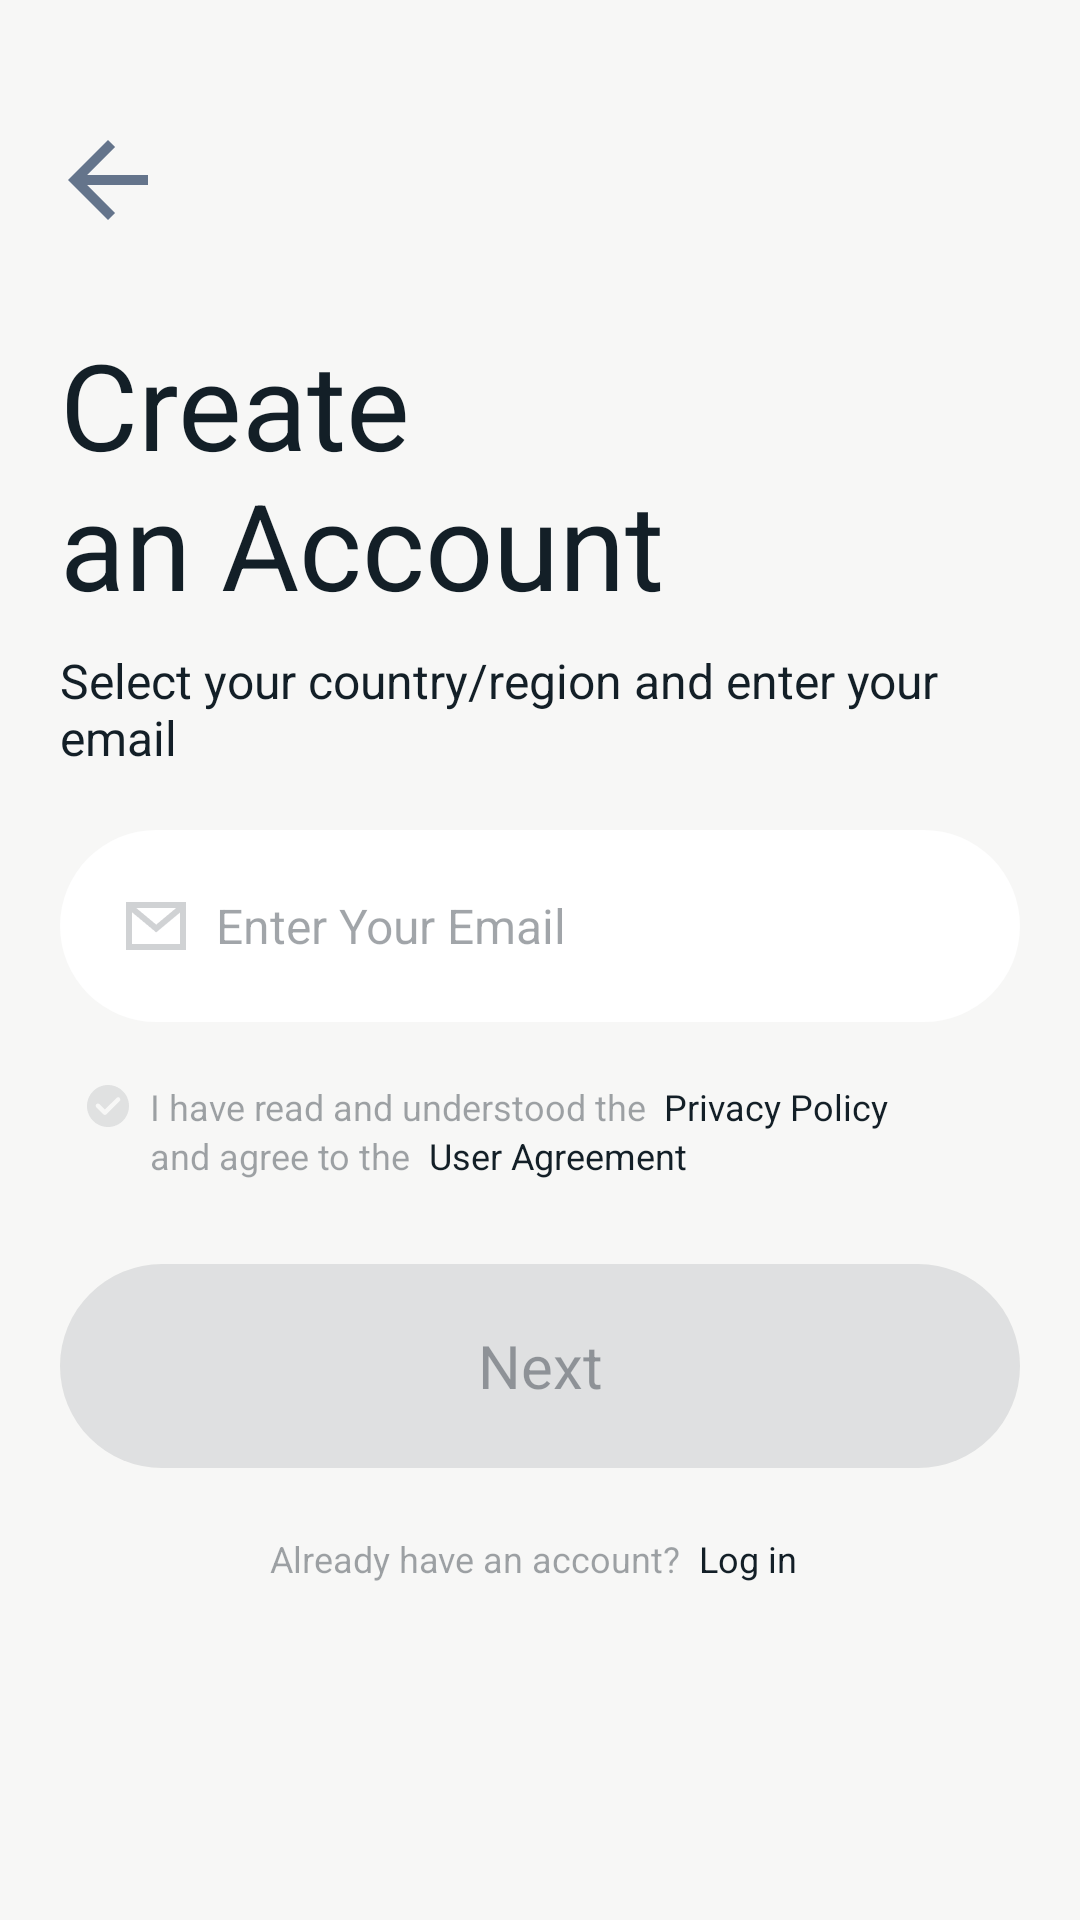

Here is an Android app screen rendered from its layout file. Give the layout XML and the strings, colors and styles it references.
<!-- AndroidManifest.xml: application theme Theme.Iot -->
<!-- res/layout/activity_register.xml -->
<?xml version="1.0" encoding="utf-8"?>
<LinearLayout xmlns:android="http://schemas.android.com/apk/res/android"
    xmlns:app="http://schemas.android.com/apk/res-auto"
    xmlns:tools="http://schemas.android.com/tools"
    android:layout_width="match_parent"
    android:layout_height="match_parent"
    android:background="@color/home_back"
    android:orientation="vertical"
    tools:context=".RegisterActivity">

    <include layout="@layout/top_use_all"/>

    <ScrollView
        android:layout_width="match_parent"
        android:layout_height="0dp"
        android:layout_weight="1"
        android:layout_marginTop="12dp"
        android:scrollbars="none">

        <LinearLayout
            android:layout_width="match_parent"
            android:layout_height="wrap_content"
            android:orientation="vertical"
            android:paddingBottom="30dp">

            <TextView
                android:layout_width="match_parent"
                android:layout_height="wrap_content"
                android:text="@string/register_home_6"
                android:textColor="@color/text_black"
                android:layout_marginStart="20dp"
                android:layout_marginEnd="20dp"
                android:layout_marginTop="12dp"
                android:textSize="40sp"/>

            <TextView
                android:layout_width="match_parent"
                android:layout_height="wrap_content"
                android:text="@string/register_home_7"
                android:textColor="@color/text_black"
                android:layout_marginStart="20dp"
                android:layout_marginEnd="20dp"
                android:layout_marginTop="8dp"
                android:textSize="16sp"/>

            
            <LinearLayout
                android:id="@+id/li_register_home_email"
                android:layout_width="match_parent"
                android:layout_height="64dp"
                android:orientation="horizontal"
                android:layout_marginTop="20dp"
                android:layout_marginStart="20dp"
                android:layout_marginEnd="20dp"
                android:background="@drawable/xml_white_circle_back"
                android:gravity="center_vertical">

                <ImageView
                    android:layout_width="24dp"
                    android:layout_height="24dp"
                    android:layout_marginStart="20dp"
                    android:src="@drawable/icon_register_home_email"/>

                <EditText
                    android:id="@+id/cet_register_home_email"
                    android:layout_width="0dp"
                    android:layout_weight="1"
                    android:layout_height="match_parent"
                    android:textColor="@color/text_black"
                    android:gravity="center_vertical"
                    android:background="@null"
                    android:hint="@string/register_home_9"
                    android:textColorHint="#66131F27"
                    android:inputType="textEmailAddress"
                    android:maxLines="1"
                    android:ellipsize="end"
                    android:layout_marginStart="8dp"
                    android:layout_marginEnd="20dp"
                    android:textSize="16sp"/>

            </LinearLayout>

            
            <LinearLayout
                android:id="@+id/li_register_home_select"
                android:layout_width="match_parent"
                android:layout_height="wrap_content"
                android:orientation="vertical"
                android:gravity="center_vertical"
                android:layout_marginStart="20dp"
                android:layout_marginEnd="20dp"
                android:layout_marginTop="12dp"
                android:padding="8dp">

                <LinearLayout
                    android:layout_width="match_parent"
                    android:layout_height="wrap_content"
                    android:orientation="horizontal"
                    android:gravity="center_vertical">

                    <ImageView
                        android:id="@+id/iv_register_home_select"
                        android:layout_width="16dp"
                        android:layout_height="16dp"
                        android:src="@drawable/icon_register_home_not"/>

                    <TextView
                        android:layout_width="wrap_content"
                        android:layout_height="wrap_content"
                        android:text="@string/register_home_10"
                        android:textSize="12sp"
                        android:layout_marginStart="6dp"
                        android:textColor="#66131F27"/>

                    <TextView
                        android:id="@+id/ctv_register_home_policy"
                        android:layout_width="wrap_content"
                        android:layout_height="wrap_content"
                        android:text="@string/register_home_1"
                        android:textSize="12sp"
                        android:layout_marginStart="6dp"
                        android:textColor="#131F27"/>

                </LinearLayout>

                <LinearLayout
                    android:layout_width="match_parent"
                    android:layout_height="wrap_content"
                    android:orientation="horizontal"
                    android:gravity="center_vertical">

                    <ImageView
                        android:layout_width="16dp"
                        android:layout_height="16dp"
                        android:visibility="invisible"
                        android:src="@drawable/icon_register_home_not"/>

                    <TextView
                        android:layout_width="wrap_content"
                        android:layout_height="wrap_content"
                        android:text="@string/register_home_11"
                        android:textSize="12sp"
                        android:layout_marginStart="6dp"
                        android:textColor="#66131F27"/>

                    <TextView
                        android:id="@+id/ctv_register_home_agreement"
                        android:layout_width="wrap_content"
                        android:layout_height="wrap_content"
                        android:text="@string/register_home_2"
                        android:textSize="12sp"
                        android:layout_marginStart="6dp"
                        android:textColor="#131F27"/>

                </LinearLayout>

            </LinearLayout>

            
            <TextView
                android:id="@+id/ctv_login_home_register"
                android:layout_width="match_parent"
                android:layout_height="68dp"
                android:text="@string/register_home_12"
                android:textSize="20dp"
                android:gravity="center"
                android:layout_marginStart="20dp"
                android:layout_marginEnd="20dp"
                android:textColor="@color/gray_button_back"
                android:layout_marginTop="20dp"
                android:clickable="true"
                android:focusable="true"
                android:background="@drawable/xml_login_button_gray_back"/>

            
            <LinearLayout
                android:layout_width="match_parent"
                android:layout_height="wrap_content"
                android:orientation="horizontal"
                android:gravity="center"
                android:layout_marginStart="20dp"
                android:layout_marginEnd="20dp"
                android:layout_marginTop="12dp">

                <TextView
                    android:layout_width="wrap_content"
                    android:layout_height="wrap_content"
                    android:text="@string/register_home_13"
                    android:textSize="12sp"
                    android:layout_marginStart="6dp"
                    android:textColor="#66131F27"/>

                <TextView
                    android:id="@+id/ctv_register_home_login"
                    android:layout_width="wrap_content"
                    android:layout_height="wrap_content"
                    android:text="@string/register_home_3"
                    android:textSize="12sp"
                    android:paddingStart="6dp"
                    android:paddingEnd="10dp"
                    android:paddingTop="10dp"
                    android:paddingBottom="10dp"
                    android:textColor="#131F27"/>

            </LinearLayout>

        </LinearLayout>
    </ScrollView>

</LinearLayout>
<!-- res/layout/top_use_all.xml (included above) -->
<?xml version="1.0" encoding="utf-8"?>
<LinearLayout xmlns:android="http://schemas.android.com/apk/res/android"
    android:layout_width="match_parent"
    android:layout_height="wrap_content"
    xmlns:app="http://schemas.android.com/apk/res-auto"
    android:gravity="bottom">

    <RelativeLayout
        android:layout_width="match_parent"
        android:layout_height="44dp"
        android:layout_marginTop="40dp">

        <ImageView
            android:id="@+id/iv_top_use_back"
            android:layout_width="40dp"
            android:layout_height="40dp"
            android:layout_marginStart="16dp"
            android:src="@drawable/icon_arrow_back"/>

        <TextView
            android:id="@+id/tv_top_use_title"
            android:layout_width="wrap_content"
            android:layout_height="wrap_content"
            android:textSize="18dp"
            android:textColor="@color/text_black"
            android:layout_centerInParent="true"/>

        <TextView
            android:id="@+id/tv_top_use_right"
            android:layout_width="wrap_content"
            android:layout_height="wrap_content"
            android:textSize="18dp"
            android:textColor="@color/text_black"
            android:layout_alignParentEnd="true"
            android:layout_centerVertical="true"
            android:layout_marginEnd="20dp"/>

    </RelativeLayout>

</LinearLayout>
<!-- resources referenced by this layout -->
<resources>
  <color name="gray_button_back" tools:ignore="MissingDefaultResource">#66131F27</color>
  <color name="home_back">#F7F7F6</color>
  <color name="text_black">#131F27</color>
  <!-- drawable icon_arrow_back (drawable) -->
  <vector xmlns:android="http://schemas.android.com/apk/res/android"
      android:width="24dp"
      android:height="24dp"
      android:viewportWidth="24"
      android:viewportHeight="24"
      android:tint="#64748B">
      <path
          android:fillColor="#FF000000"
          android:pathData="M20,11H7.83l5.59,-5.59L12,4l-8,8l8,8l1.41,-1.41L7.83,13H20v-2z"/>
  </vector>
  <!-- drawable icon_register_home_email: png bitmap (drawable, 753 bytes) -->
  <!-- drawable icon_register_home_not: png bitmap (drawable, 1165 bytes) -->
  <!-- drawable xml_login_button_gray_back (drawable) -->
  <?xml version="1.0" encoding="utf-8"?>
  <layer-list xmlns:android="http://schemas.android.com/apk/res/android">
      
      <item >
          
          <shape android:shape="rectangle">
              
              <gradient
                  android:useLevel="true"
                  android:startColor="#1A131F27"
                  android:endColor="#1A131F27"
                  android:angle="90" />
  
              
              <corners
                  android:radius="99dp"/>
          </shape>
      </item>
  
  </layer-list>
  <!-- drawable xml_white_circle_back (drawable) -->
  <?xml version="1.0" encoding="utf-8"?>
  <layer-list xmlns:android="http://schemas.android.com/apk/res/android">
      
      <item >
          
          <shape android:shape="rectangle">
              
              <gradient
                  android:useLevel="true"
                  android:startColor="@color/white"
                  android:endColor="@color/white"
                  android:angle="90" />
  
              
              <corners
                  android:radius="99dp"/>
          </shape>
      </item>
  
  </layer-list>
  <string name="register_home_1">Privacy Policy</string>
  <string name="register_home_10">I have read and understood the</string>
  <string name="register_home_11">and agree to the</string>
  <string name="register_home_12">Next</string>
  <string name="register_home_13">Already have an account?</string>
  <string name="register_home_2">User Agreement</string>
  <string name="register_home_3">Log in</string>
  <string name="register_home_6">Create\nan Account</string>
  <string name="register_home_7">Select your country/region and enter your email</string>
  <string name="register_home_9">Enter Your Email</string>
  <style name="Theme.Iot" parent="Base.Theme.Iot" />
  <color name="white">#FFFFFFFF</color>
  <style name="Base.Theme.Iot" parent="Theme.Material3.DayNight.NoActionBar">
          
          
      </style>
</resources>
